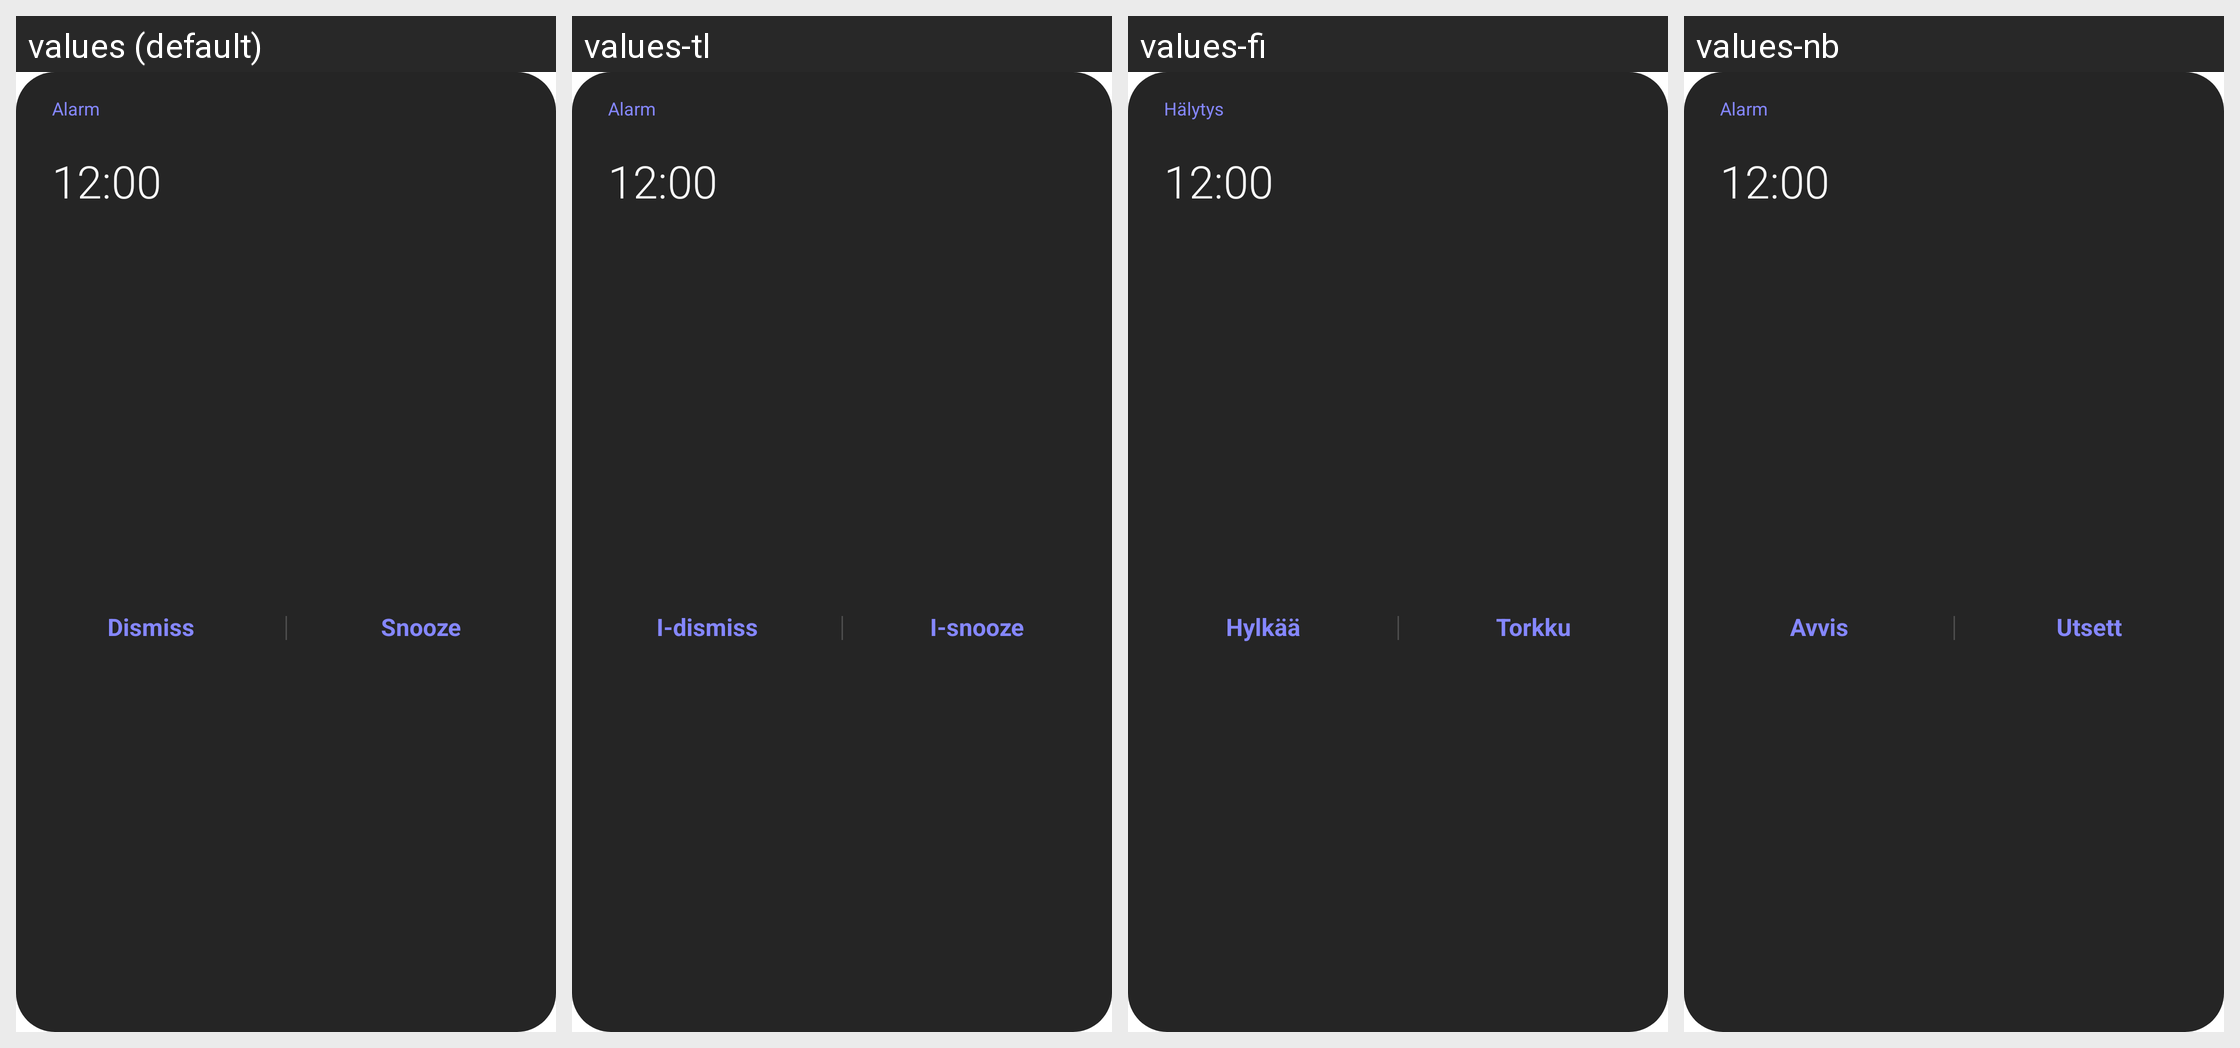

For this localized Android screen grid, give each drawn string resource with its value in every locale shown.
Android screen res/layout/alarm_alert_popup_view.xml rendered under 4 locales, left to right: values (default), values-tl, values-fi, values-nb. Device: Nexus 5 (rendered at 1080×1920; each locale shown at half size, 540×960, under a caption strip naming it); theme Theme.MaterialComponents.DayNight.NoActionBar.
Other locales in the repository, not shown: values-ar, values-as, values-az-rAZ, values-be-rBY, values-bg, values-bn-rBD, values-bn-rIN, values-bo, values-bs, values-bs-rBA, values-ca, values-cs, values-da, values-de, values-el, values-en, values-en-rCA, values-en-rPH, values-en-rUS, values-en-rZG, values-es-rES, values-es-rUS, values-et-rEE, values-eu-rES, values-fa, values-fr, values-fr-rCA, values-ga, values-gl, values-gl-rES, values-gu-rIN, values-hi, values-hr, values-hu, values-hy-rAM, values-in, values-is-rIS, values-it, values-iw, values-ja, values-ka-rGE, values-kk-rKZ, values-km-rKH, values-kn-rIN, values-ko, values-ky-rKG, values-lo-rLA, values-lt, values-lv, values-mk-rMK, values-ml-rIN, values-mn-rMN, values-mr-rIN, values-ms-rMY, values-my-rMM, values-my-rZG, values-ne, values-ne-rNP, values-nl, values-or, values-pa-rIN, values-pl, values-pl-rSP, values-pt-rBR, values-pt-rPT, values-ro, values-ru, values-si, values-si-rLK, values-sk, values-sl, values-sq-rAL, values-sr, values-sv, values-ta-rIN, values-te-rIN, values-tg, values-th, values-tk, values-tr, values-ug-rCN, values-uk, values-ur-rPK, values-uz-rUZ, values-vi, values-zh-rCN, values-zh-rHK, values-zh-rTW.
Strings drawn on this screen, with the default value and each locale's value (text and hints the layout hard-codes, and strings that could not be matched under every locale, appear in the picture but are not listed):

alarm
  values: Alarm
  values-tl: Alarm
  values-fi: Hälytys
  values-nb: Alarm

dismiss
  values: Dismiss
  values-tl: I-dismiss
  values-fi: Hylkää
  values-nb: Avvis

snooze
  values: Snooze
  values-tl: I-snooze
  values-fi: Torkku
  values-nb: Utsett
